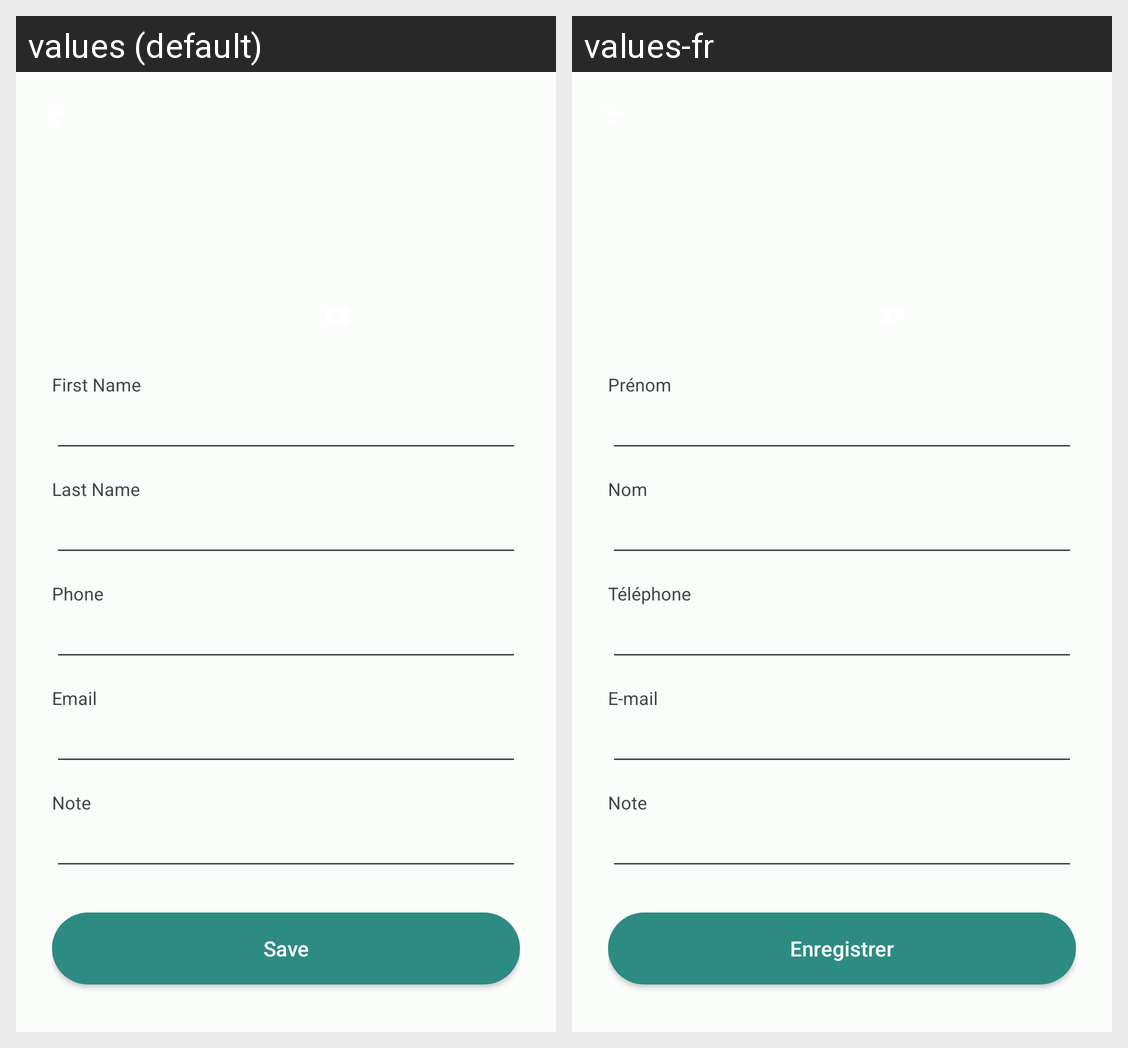

Translations of the strings shown on this Android screen, per locale in the grid:
Android screen res/layout/activity_contact_form.xml rendered under 2 locales, left to right: values (default), values-fr. Device: Nexus 5 (rendered at 1080×1920; each locale shown at half size, 540×960, under a caption strip naming it); theme Theme.Ft_hangouts.
Strings drawn on this screen, with the default value and each locale's value (text and hints the layout hard-codes, and strings that could not be matched under every locale, appear in the picture but are not listed):

first_name
  values: First Name
  values-fr: Prénom

last_name
  values: Last Name
  values-fr: Nom

phone
  values: Phone
  values-fr: Téléphone

email
  values: Email
  values-fr: E-mail

note
  values: Note
  values-fr: Note

save
  values: Save
  values-fr: Enregistrer
